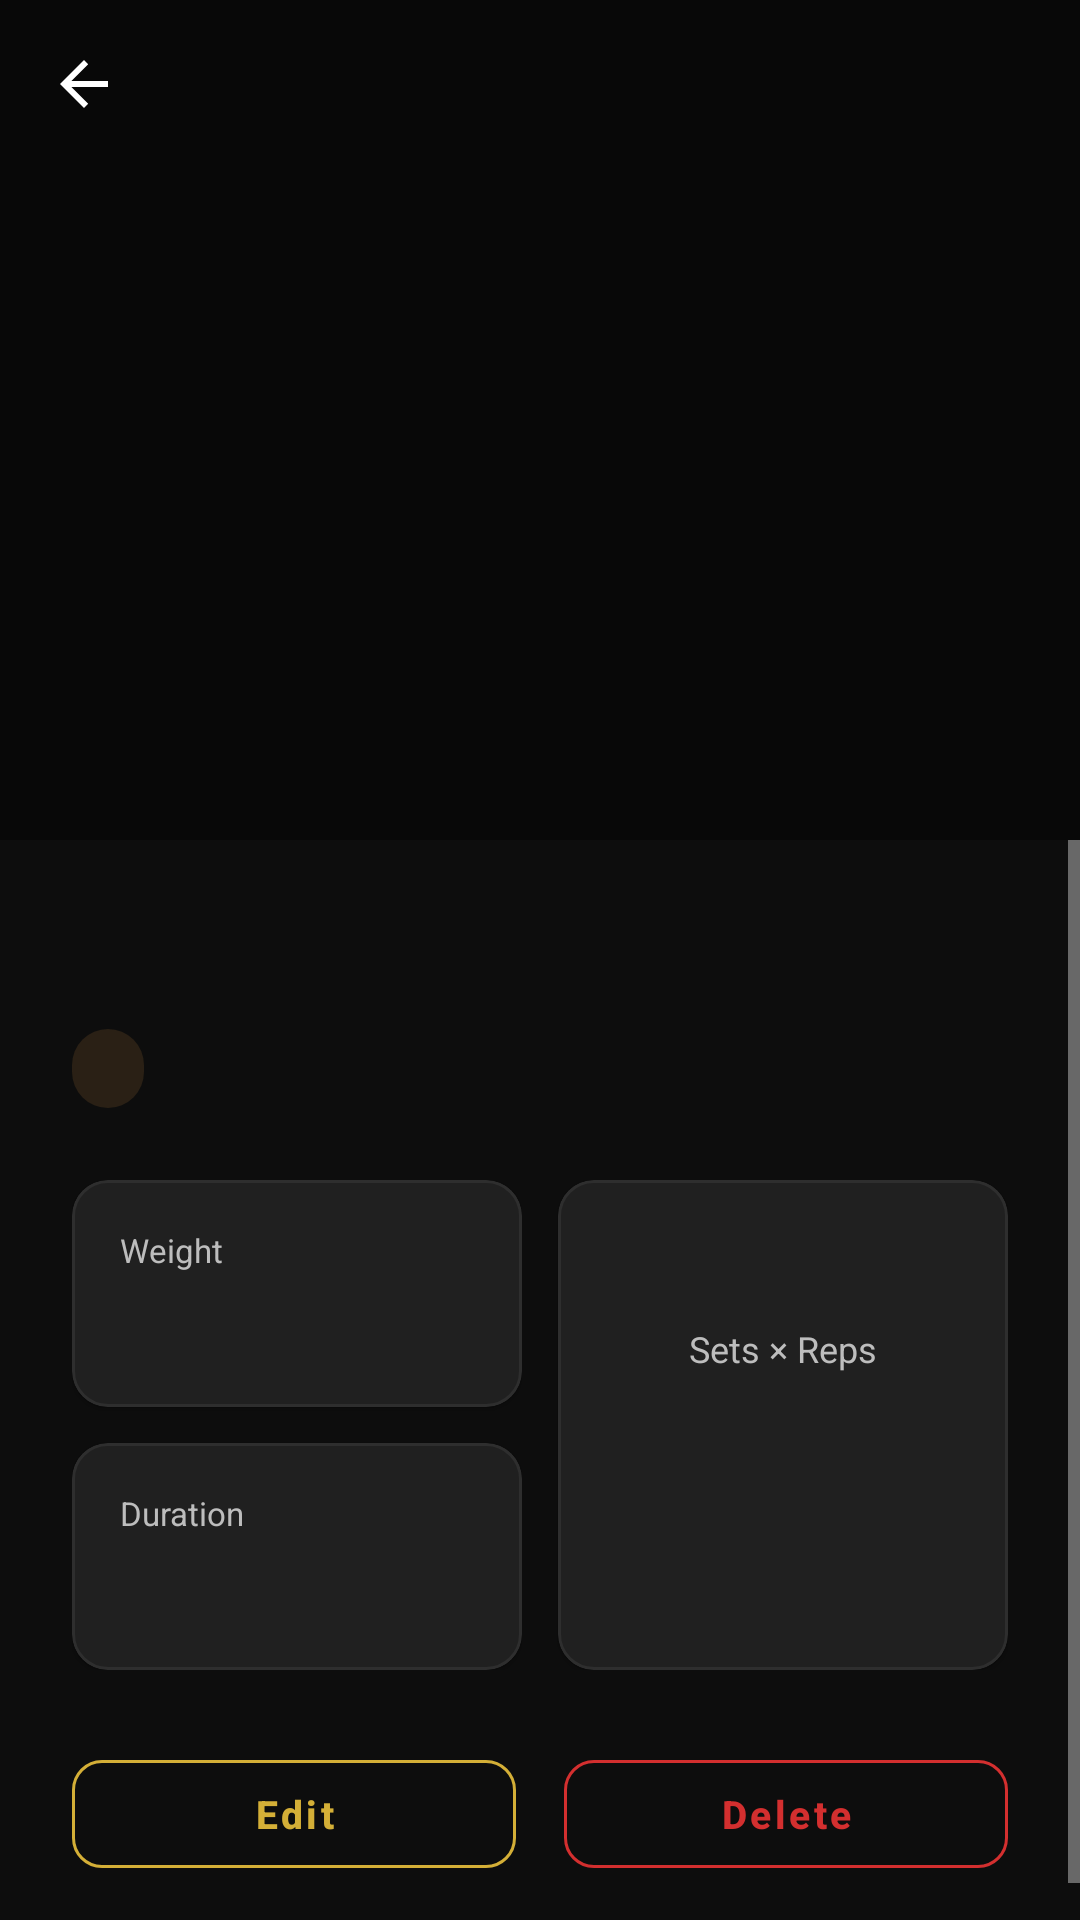

Layout XML and referenced resources for this Android screen:
<!-- AndroidManifest.xml: application theme Theme.FitTrack -->
<!-- res/layout/activity_workout_detail.xml -->
<?xml version="1.0" encoding="utf-8"?>
<androidx.constraintlayout.widget.ConstraintLayout
    xmlns:android="http://schemas.android.com/apk/res/android"
    xmlns:app="http://schemas.android.com/apk/res-auto"
    android:layout_width="match_parent"
    android:layout_height="match_parent"
    android:background="@color/bg_primary">

    
    <ImageView
        android:id="@+id/ivDetailImage"
        android:layout_width="0dp"
        android:layout_height="280dp"
        android:scaleType="centerCrop"
        android:src="@drawable/ic_image"
        app:layout_constraintEnd_toEndOf="parent"
        app:layout_constraintStart_toStartOf="parent"
        app:layout_constraintTop_toTopOf="parent" />

    <View
        android:layout_width="0dp"
        android:layout_height="280dp"
        android:background="#60000000"
        app:layout_constraintEnd_toEndOf="parent"
        app:layout_constraintStart_toStartOf="parent"
        app:layout_constraintTop_toTopOf="parent" />

    <com.google.android.material.appbar.MaterialToolbar
        android:id="@+id/toolbarDetail"
        android:layout_width="0dp"
        android:layout_height="?attr/actionBarSize"
        android:background="@android:color/transparent"
        app:navigationIcon="?attr/homeAsUpIndicator"
        app:navigationIconTint="@color/white"
        app:layout_constraintEnd_toEndOf="parent"
        app:layout_constraintStart_toStartOf="parent"
        app:layout_constraintTop_toTopOf="parent" />

    
    <ScrollView
        android:layout_width="0dp"
        android:layout_height="0dp"
        android:fillViewport="true"
        android:background="@drawable/bg_auth_header"
        app:layout_constraintBottom_toBottomOf="parent"
        app:layout_constraintEnd_toEndOf="parent"
        app:layout_constraintStart_toStartOf="parent"
        app:layout_constraintTop_toBottomOf="@id/ivDetailImage">

        <LinearLayout
            android:layout_width="match_parent"
            android:layout_height="wrap_content"
            android:orientation="vertical"
            android:padding="24dp"
            android:background="@color/bg_primary">

            <TextView
                android:id="@+id/tvDetailExerciseName"
                android:layout_width="match_parent"
                android:layout_height="wrap_content"
                android:textColor="@color/text_primary"
                android:textSize="26sp"
                android:textStyle="bold"
                android:layout_marginBottom="4dp" />

            <LinearLayout
                android:layout_width="match_parent"
                android:layout_height="wrap_content"
                android:orientation="horizontal"
                android:gravity="center_vertical"
                android:layout_marginBottom="24dp">
                <TextView
                    android:id="@+id/tvDetailMuscleGroup"
                    android:layout_width="wrap_content"
                    android:layout_height="wrap_content"
                    android:background="@drawable/bg_muscle_group_chip"
                    android:textColor="@color/accent_gold"
                    android:textSize="12sp"
                    android:textStyle="bold" />
                <TextView
                    android:id="@+id/tvDetailDate"
                    android:layout_width="wrap_content"
                    android:layout_height="wrap_content"
                    android:layout_marginStart="12dp"
                    android:textColor="@color/text_secondary"
                    android:textSize="13sp" />
            </LinearLayout>

            <LinearLayout
                android:layout_width="match_parent"
                android:layout_height="wrap_content"
                android:orientation="horizontal"
                android:baselineAligned="false"
                android:layout_marginBottom="24dp">

                
                <LinearLayout
                    android:layout_width="0dp"
                    android:layout_height="wrap_content"
                    android:layout_weight="1"
                    android:orientation="vertical">
                    
                    <com.google.android.material.card.MaterialCardView
                        android:layout_width="match_parent"
                        android:layout_height="wrap_content"
                        android:layout_marginBottom="12dp"
                        app:cardBackgroundColor="@color/bg_card"
                        app:cardCornerRadius="12dp"
                        app:strokeColor="@color/stroke_subtle"
                        app:strokeWidth="1dp">
                        <LinearLayout
                            android:layout_width="match_parent"
                            android:layout_height="wrap_content"
                            android:orientation="vertical"
                            android:padding="16dp">
                            <TextView
                                android:layout_width="wrap_content"
                                android:layout_height="wrap_content"
                                android:text="Weight"
                                android:textColor="@color/text_secondary"
                                android:textSize="11sp" />
                            <TextView
                                android:id="@+id/tvDetailWeight"
                                android:layout_width="wrap_content"
                                android:layout_height="wrap_content"
                                android:layout_marginTop="2dp"
                                android:textColor="@color/accent_red"
                                android:textSize="20sp"
                                android:textStyle="bold" />
                        </LinearLayout>
                    </com.google.android.material.card.MaterialCardView>

                    <com.google.android.material.card.MaterialCardView
                        android:layout_width="match_parent"
                        android:layout_height="wrap_content"
                        app:cardBackgroundColor="@color/bg_card"
                        app:cardCornerRadius="12dp"
                        app:strokeColor="@color/stroke_subtle"
                        app:strokeWidth="1dp">
                        <LinearLayout
                            android:layout_width="match_parent"
                            android:layout_height="wrap_content"
                            android:orientation="vertical"
                            android:padding="16dp">
                            <TextView
                                android:layout_width="wrap_content"
                                android:layout_height="wrap_content"
                                android:text="Duration"
                                android:textColor="@color/text_secondary"
                                android:textSize="11sp" />
                            <TextView
                                android:id="@+id/tvDetailDuration"
                                android:layout_width="wrap_content"
                                android:layout_height="wrap_content"
                                android:layout_marginTop="2dp"
                                android:textColor="@color/accent_gold"
                                android:textSize="20sp"
                                android:textStyle="bold" />
                        </LinearLayout>
                    </com.google.android.material.card.MaterialCardView>
                </LinearLayout>

                <View
                    android:layout_width="12dp"
                    android:layout_height="match_parent" />

                
                <com.google.android.material.card.MaterialCardView
                    android:layout_width="0dp"
                    android:layout_height="match_parent"
                    android:layout_weight="1"
                    app:cardBackgroundColor="@color/bg_card"
                    app:cardCornerRadius="12dp"
                    app:strokeColor="@color/stroke_subtle"
                    app:strokeWidth="1dp">
                    <LinearLayout
                        android:layout_width="match_parent"
                        android:layout_height="match_parent"
                        android:gravity="center"
                        android:orientation="vertical"
                        android:padding="16dp">
                        <TextView
                            android:layout_width="wrap_content"
                            android:layout_height="wrap_content"
                            android:text="Sets × Reps"
                            android:textColor="@color/text_secondary"
                            android:textSize="12sp" />
                        <TextView
                            android:id="@+id/tvDetailSetsReps"
                            android:layout_width="wrap_content"
                            android:layout_height="wrap_content"
                            android:layout_marginTop="8dp"
                            android:textColor="@color/text_primary"
                            android:textSize="32sp"
                            android:textStyle="bold" />
                    </LinearLayout>
                </com.google.android.material.card.MaterialCardView>

            </LinearLayout>

            <TextView
                android:id="@+id/tvDetailNotesTitle"
                android:layout_width="wrap_content"
                android:layout_height="wrap_content"
                android:text="NOTES"
                android:textColor="@color/text_secondary"
                android:textSize="11sp"
                android:textStyle="bold"
                android:letterSpacing="0.1"
                android:visibility="gone" />

            <TextView
                android:id="@+id/tvDetailNotes"
                android:layout_width="match_parent"
                android:layout_height="wrap_content"
                android:layout_marginTop="8dp"
                android:textColor="@color/text_primary"
                android:textSize="14sp"
                android:lineSpacingExtra="4dp"
                android:layout_marginBottom="32dp"
                android:visibility="gone" />

            
            <LinearLayout
                android:layout_width="match_parent"
                android:layout_height="wrap_content"
                android:orientation="horizontal">

                <com.google.android.material.button.MaterialButton
                    android:id="@+id/btnDetailEdit"
                    style="@style/Widget.FitTrack.Button.Outlined"
                    android:layout_width="0dp"
                    android:layout_height="wrap_content"
                    android:minHeight="48dp"
                    android:layout_weight="1"
                    android:layout_marginEnd="8dp"
                    android:text="Edit" />

                <com.google.android.material.button.MaterialButton
                    android:id="@+id/btnDetailDelete"
                    style="@style/Widget.FitTrack.Button.Delete"
                    android:layout_width="0dp"
                    android:layout_height="wrap_content"
                    android:minHeight="48dp"
                    android:layout_weight="1"
                    android:layout_marginStart="8dp"
                    android:text="Delete" />

            </LinearLayout>

        </LinearLayout>
    </ScrollView>

</androidx.constraintlayout.widget.ConstraintLayout>
<!-- resources referenced by this layout -->
<resources>
  <color name="accent_gold">#D4AF37</color>
  <color name="accent_red">#D32F2F</color>
  <color name="bg_card">#202020</color>
  <color name="bg_primary">#0D0D0D</color>
  <color name="stroke_subtle">#2E2E2E</color>
  <color name="text_primary">#FFFFFF</color>
  <color name="text_secondary">#BDBDBD</color>
  <color name="white">#FFFFFF</color>
  <!-- drawable bg_auth_header (drawable) -->
  <?xml version="1.0" encoding="utf-8"?>
  <shape xmlns:android="http://schemas.android.com/apk/res/android"
      android:shape="rectangle">
      <gradient
          android:startColor="#D32F2F"
          android:centerColor="#5D0000"
          android:endColor="#0D0D0D"
          android:angle="135" />
      <corners android:bottomLeftRadius="40dp" android:bottomRightRadius="40dp" />
  </shape>
  <!-- drawable bg_muscle_group_chip (drawable) -->
  <?xml version="1.0" encoding="utf-8"?>
  <shape xmlns:android="http://schemas.android.com/apk/res/android"
      android:shape="rectangle">
      <solid android:color="#2A2015" />
      <corners android:radius="20dp" />
      <padding android:left="12dp" android:top="5dp" android:right="12dp" android:bottom="5dp" />
  </shape>
  <style name="Widget.FitTrack.Button.Delete" parent="Widget.MaterialComponents.Button.OutlinedButton">
          <item name="cornerRadius">10dp</item>
          <item name="android:textAllCaps">false</item>
          <item name="android:textStyle">bold</item>
          <item name="strokeColor">@color/accent_red</item>
          <item name="android:textColor">@color/accent_red</item>
          <item name="android:textSize">13sp</item>
      </style>
  <style name="Widget.FitTrack.Button.Outlined" parent="Widget.MaterialComponents.Button.OutlinedButton">
          <item name="cornerRadius">10dp</item>
          <item name="android:textAllCaps">false</item>
          <item name="android:textStyle">bold</item>
          <item name="strokeColor">@color/accent_gold</item>
          <item name="android:textColor">@color/accent_gold</item>
          <item name="android:textSize">13sp</item>
      </style>
  <style name="Theme.FitTrack" parent="Theme.MaterialComponents.Light.NoActionBar">
          <item name="colorPrimary">@color/accent_red</item>
          <item name="colorPrimaryVariant">@color/accent_red_dark</item>
          <item name="colorOnPrimary">@color/text_primary</item>
          <item name="colorSecondary">@color/accent_gold</item>
          <item name="colorSecondaryVariant">@color/accent_gold</item>
          <item name="colorOnSecondary">@color/text_on_gold</item>
          <item name="colorSurface">@color/bg_card</item>
          <item name="colorOnSurface">@color/text_primary</item>
          <item name="android:colorBackground">@color/bg_primary</item>
          <item name="android:windowBackground">@color/bg_primary</item>
          <item name="android:statusBarColor">@color/bg_primary</item>
          <item name="android:navigationBarColor">@color/bg_primary</item>
          <item name="android:textColor">@color/text_primary</item>
          <item name="android:textColorPrimary">@color/text_primary</item>
          <item name="android:textColorSecondary">@color/text_secondary</item>
          
          <item name="android:windowLightStatusBar">false</item>
      </style>
  <color name="accent_red_dark">#B71C1C</color>
  <color name="text_on_gold">#0D0D0D</color>
</resources>
